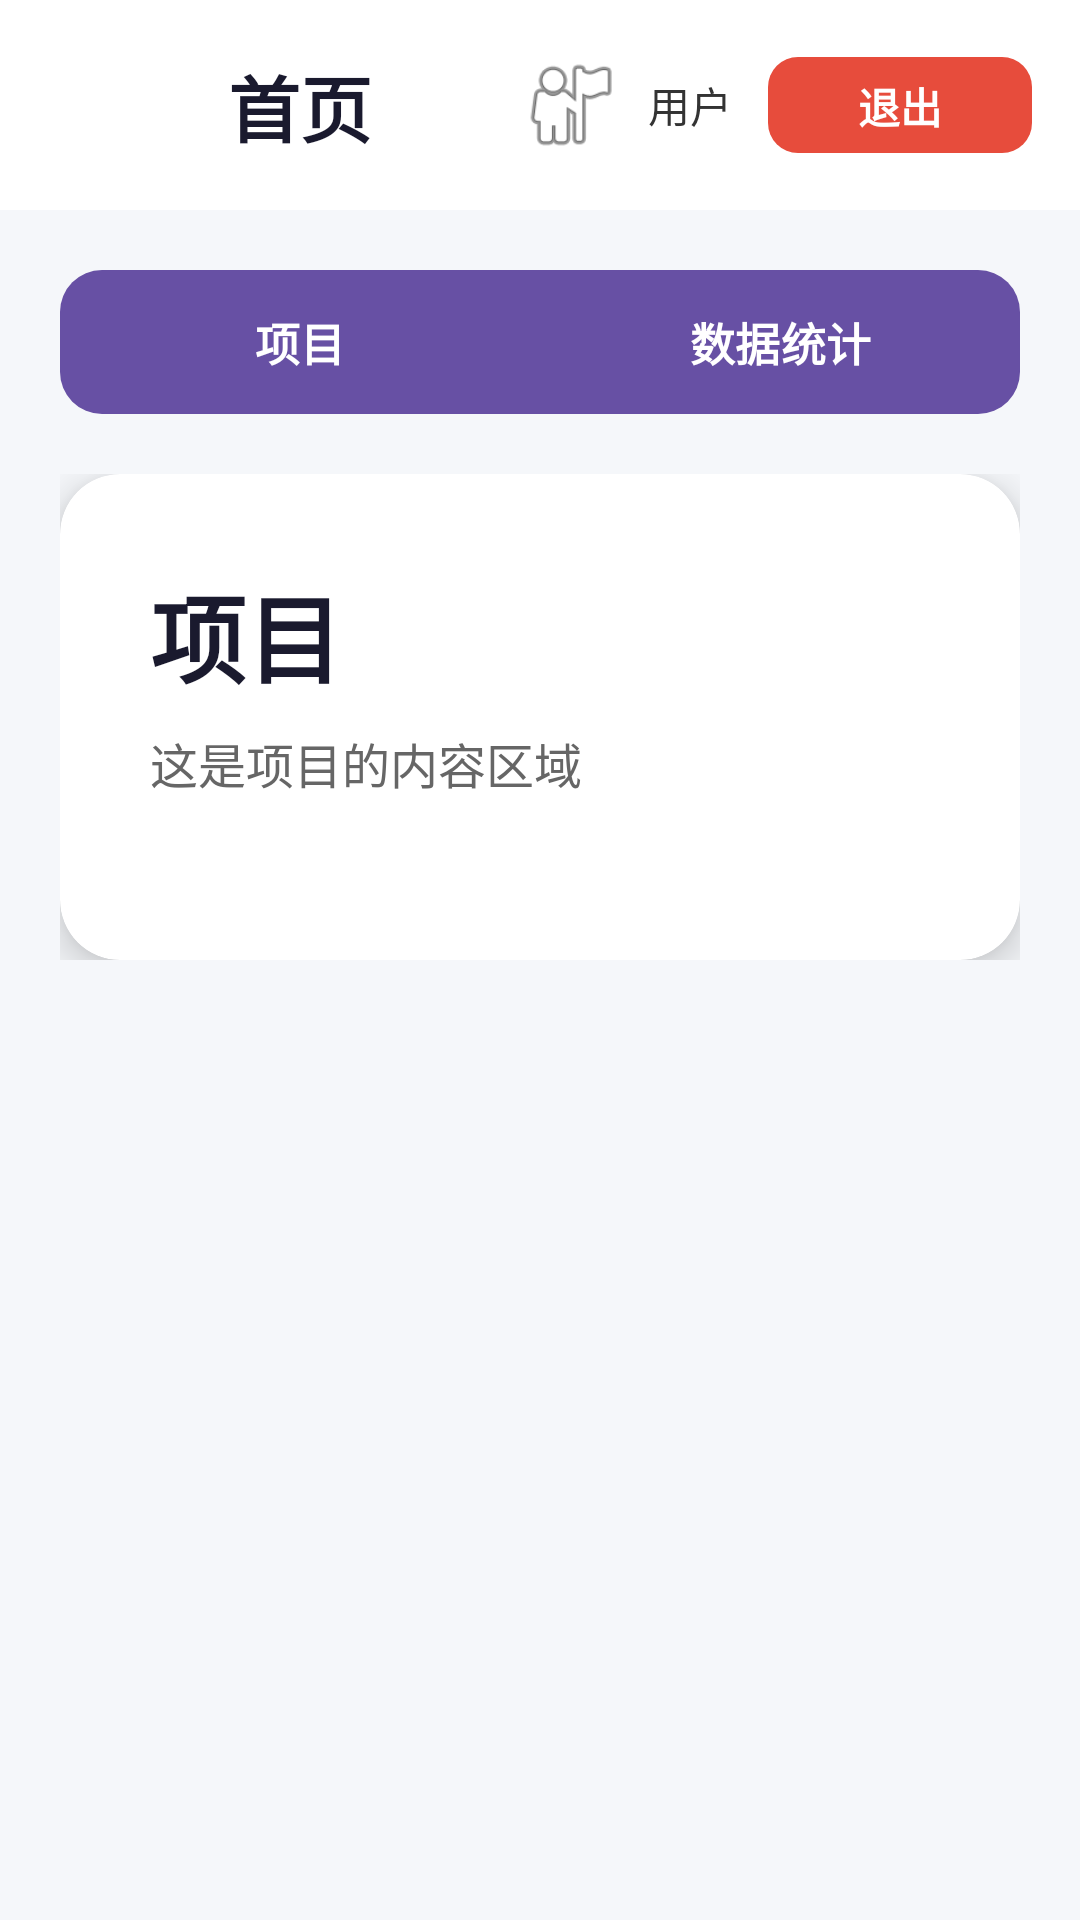

Here is an Android app screen rendered from its layout file. Give the layout XML and the strings, colors and styles it references.
<!-- AndroidManifest.xml: activity theme Theme.Aitest -->
<!-- res/layout/activity_home.xml -->
<?xml version="1.0" encoding="utf-8"?>
<androidx.drawerlayout.widget.DrawerLayout xmlns:android="http://schemas.android.com/apk/res/android"
    xmlns:app="http://schemas.android.com/apk/res-auto"
    xmlns:tools="http://schemas.android.com/tools"
    android:id="@+id/drawerLayout"
    android:layout_width="match_parent"
    android:layout_height="match_parent"
    android:background="#f5f7fa"
    tools:context=".ui.HomeActivity">

    <androidx.coordinatorlayout.widget.CoordinatorLayout
        android:layout_width="match_parent"
        android:layout_height="match_parent">

        
        <com.google.android.material.appbar.AppBarLayout
        android:id="@+id/appBarLayout"
        android:layout_width="match_parent"
        android:layout_height="wrap_content"
        android:background="@android:color/white"
        app:elevation="4dp">

        <androidx.constraintlayout.widget.ConstraintLayout
            android:layout_width="match_parent"
            android:layout_height="70dp"
            android:paddingStart="16dp"
            android:paddingEnd="16dp">

            <com.google.android.material.button.MaterialButton
                android:id="@+id/menuButton"
                android:layout_width="48dp"
                android:layout_height="48dp"
                android:background="?attr/selectableItemBackgroundBorderless"
                android:contentDescription="菜单"
                android:insetTop="0dp"
                android:insetBottom="0dp"
                android:padding="8dp"
                app:cornerRadius="24dp"
                app:icon="@android:drawable/ic_menu_sort_by_size"
                app:iconGravity="textStart"
                app:iconSize="24dp"
                app:layout_constraintStart_toStartOf="parent"
                app:layout_constraintTop_toTopOf="parent"
                app:layout_constraintBottom_toBottomOf="parent" />

            <TextView
                android:id="@+id/titleText"
                android:layout_width="0dp"
                android:layout_height="wrap_content"
                android:text="首页"
                android:textColor="#1a1a2e"
                android:textSize="24sp"
                android:textStyle="bold"
                app:layout_constraintStart_toEndOf="@id/menuButton"
                app:layout_constraintEnd_toStartOf="@id/userInfoLayout"
                app:layout_constraintTop_toTopOf="parent"
                app:layout_constraintBottom_toBottomOf="parent"
                android:layout_marginStart="12dp" />

            <LinearLayout
                android:id="@+id/userInfoLayout"
                android:layout_width="wrap_content"
                android:layout_height="wrap_content"
                android:orientation="horizontal"
                android:gravity="center_vertical"
                android:layout_marginEnd="12dp"
                app:layout_constraintEnd_toStartOf="@id/logoutButton"
                app:layout_constraintTop_toTopOf="parent"
                app:layout_constraintBottom_toBottomOf="parent">

                <ImageView
                    android:id="@+id/userAvatar"
                    android:layout_width="36dp"
                    android:layout_height="36dp"
                    android:layout_marginEnd="8dp"
                    android:contentDescription="用户头像"
                    android:backgroundTint="#667eea"
                    android:src="@android:drawable/ic_menu_myplaces" />

                <TextView
                    android:id="@+id/usernameText"
                    android:layout_width="wrap_content"
                    android:layout_height="wrap_content"
                    android:text="用户"
                    android:textColor="#333333"
                    android:textSize="14sp" />
            </LinearLayout>

            <com.google.android.material.button.MaterialButton
                android:id="@+id/logoutButton"
                android:layout_width="wrap_content"
                android:layout_height="40dp"
                android:text="退出"
                android:textSize="14sp"
                android:textStyle="bold"
                android:paddingStart="16dp"
                android:paddingEnd="16dp"
                app:cornerRadius="10dp"
                app:backgroundTint="@color/logout_button_color"
                app:layout_constraintEnd_toEndOf="parent"
                app:layout_constraintTop_toTopOf="parent"
                app:layout_constraintBottom_toBottomOf="parent" />

        </androidx.constraintlayout.widget.ConstraintLayout>

    </com.google.android.material.appbar.AppBarLayout>

    
    <androidx.core.widget.NestedScrollView
        android:layout_width="match_parent"
        android:layout_height="match_parent"
        app:layout_behavior="@string/appbar_scrolling_view_behavior">

        <LinearLayout
            android:layout_width="match_parent"
            android:layout_height="wrap_content"
            android:orientation="vertical"
            android:padding="20dp">

            
            <com.google.android.material.button.MaterialButtonToggleGroup
                android:id="@+id/tabButtonGroup"
                android:layout_width="match_parent"
                android:layout_height="wrap_content"
                android:layout_marginBottom="20dp"
                app:layout_constraintGuide_percent="0.5"
                app:singleSelection="true">

                <com.google.android.material.button.MaterialButton
                    android:id="@+id/tab1Button"
                    android:layout_width="0dp"
                    android:layout_height="wrap_content"
                    android:layout_weight="1"
                    android:text="项目"
                    android:textSize="15sp"
                    android:textStyle="bold"
                    android:insetTop="0dp"
                    android:insetBottom="0dp"
                    app:cornerRadius="14dp" />

                <com.google.android.material.button.MaterialButton
                    android:id="@+id/tab2Button"
                    android:layout_width="0dp"
                    android:layout_height="wrap_content"
                    android:layout_weight="1"
                    android:text="数据统计"
                    android:textSize="15sp"
                    android:textStyle="bold"
                    android:insetTop="0dp"
                    android:insetBottom="0dp"
                    app:cornerRadius="14dp" />

            </com.google.android.material.button.MaterialButtonToggleGroup>

            
            <FrameLayout
                android:id="@+id/tab1Content"
                android:layout_width="match_parent"
                android:layout_height="wrap_content">

                <androidx.cardview.widget.CardView
                    android:layout_width="match_parent"
                    android:layout_height="wrap_content"
                    app:cardCornerRadius="20dp"
                    app:cardElevation="8dp">

                    <LinearLayout
                        android:layout_width="match_parent"
                        android:layout_height="wrap_content"
                        android:orientation="vertical"
                        android:padding="30dp">

                        <TextView
                            android:layout_width="wrap_content"
                            android:layout_height="wrap_content"
                            android:text="项目"
                            android:textColor="#1a1a2e"
                            android:textSize="32sp"
                            android:textStyle="bold"
                            android:layout_marginBottom="8dp" />

                        <TextView
                            android:layout_width="wrap_content"
                            android:layout_height="wrap_content"
                            android:text="这是项目的内容区域"
                            android:textColor="#666666"
                            android:textSize="16sp"
                            android:layout_marginBottom="24dp" />

                        
                        <androidx.recyclerview.widget.RecyclerView
                            android:id="@+id/projectsRecyclerView"
                            android:layout_width="match_parent"
                            android:layout_height="wrap_content"
                            android:nestedScrollingEnabled="false" />

                    </LinearLayout>

                </androidx.cardview.widget.CardView>

            </FrameLayout>

            
            <FrameLayout
                android:id="@+id/tab2Content"
                android:layout_width="match_parent"
                android:layout_height="wrap_content"
                android:visibility="gone">

                <androidx.cardview.widget.CardView
                    android:layout_width="match_parent"
                    android:layout_height="wrap_content"
                    app:cardCornerRadius="20dp"
                    app:cardElevation="8dp">

                    <LinearLayout
                        android:layout_width="match_parent"
                        android:layout_height="wrap_content"
                        android:orientation="vertical"
                        android:padding="30dp">

                        <TextView
                            android:layout_width="wrap_content"
                            android:layout_height="wrap_content"
                            android:text="数据统计"
                            android:textColor="#1a1a2e"
                            android:textSize="32sp"
                            android:textStyle="bold"
                            android:layout_marginBottom="8dp" />

                        <TextView
                            android:layout_width="wrap_content"
                            android:layout_height="wrap_content"
                            android:text="这是数据统计的内容区域"
                            android:textColor="#666666"
                            android:textSize="16sp"
                            android:layout_marginBottom="24dp" />

                        
                        <androidx.recyclerview.widget.RecyclerView
                            android:id="@+id/statsRecyclerView"
                            android:layout_width="match_parent"
                            android:layout_height="wrap_content"
                            android:nestedScrollingEnabled="false" />

                    </LinearLayout>

                </androidx.cardview.widget.CardView>

            </FrameLayout>

        </LinearLayout>

    </androidx.core.widget.NestedScrollView>

    </androidx.coordinatorlayout.widget.CoordinatorLayout>

    
    <com.google.android.material.navigation.NavigationView
        android:id="@+id/navigationView"
        android:layout_width="300dp"
        android:layout_height="match_parent"
        android:layout_gravity="start"
        android:background="@android:color/white"
        app:menu="@menu/drawer_menu" />

</androidx.drawerlayout.widget.DrawerLayout>
<!-- resources referenced by this layout -->
<resources>
  <color name="logout_button_color">#e74c3c</color>
  <style name="Theme.Aitest" parent="Base.Theme.Aitest" />
  <style name="Base.Theme.Aitest" parent="Theme.Material3.DayNight.NoActionBar">
          
          
      </style>
</resources>
